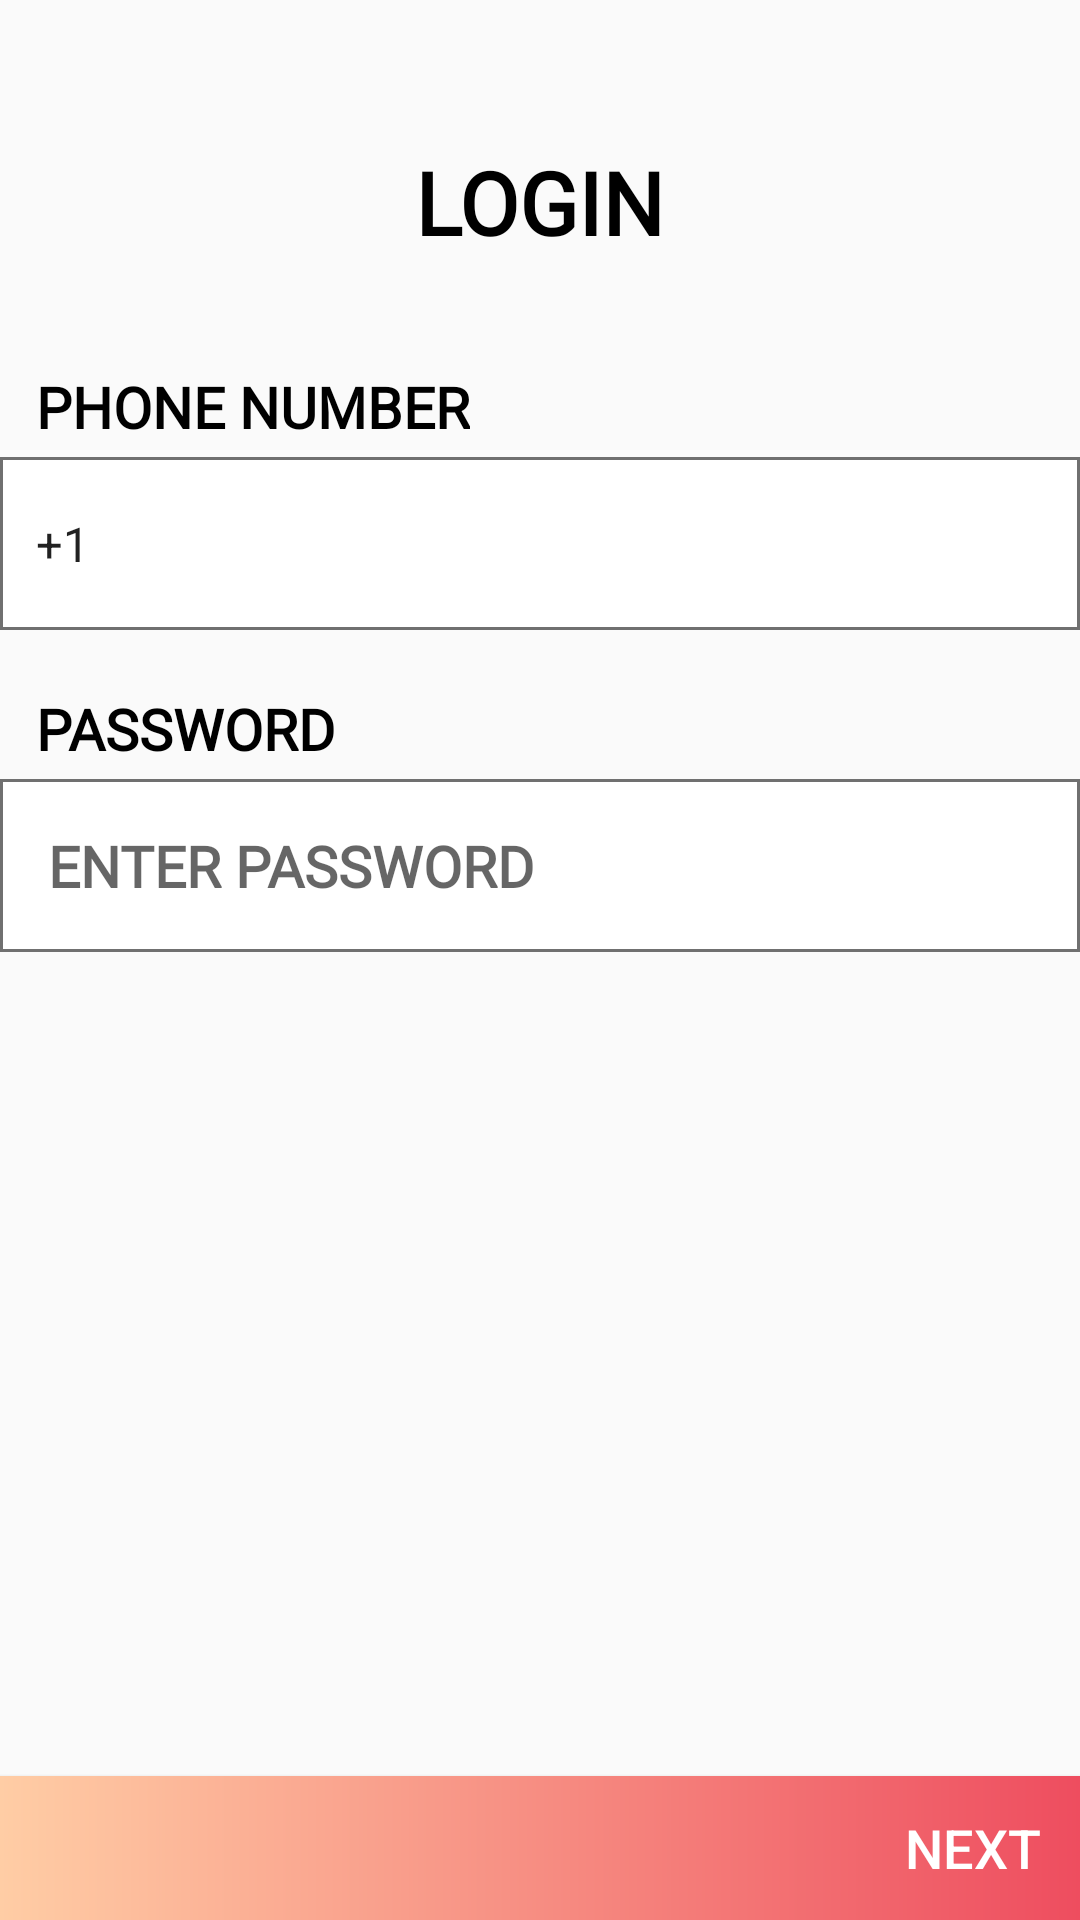

Write the Android layout XML for this screen, with the resource values it uses.
<!-- AndroidManifest.xml: activity theme AppTheme.NoActionBar -->
<!-- res/layout/activity_login.xml -->
<?xml version="1.0" encoding="utf-8"?>
<android.support.constraint.ConstraintLayout xmlns:android="http://schemas.android.com/apk/res/android"
    xmlns:app="http://schemas.android.com/apk/res-auto"
    xmlns:tools="http://schemas.android.com/tools"
    android:layout_width="match_parent"
    android:layout_height="match_parent"
    tools:context=".activity.LoginActivity">

    <TextView
        android:id="@+id/textViewLogin"
        style="@style/Title"
        android:text="@string/login"
        android:textAllCaps="true"
        app:layout_constraintEnd_toEndOf="parent"
        app:layout_constraintStart_toStartOf="parent"
        app:layout_constraintTop_toTopOf="parent" />

    <TextView
        android:id="@+id/textViewPhone"
        style="@style/loginTextView"
        android:text="@string/phone_number"
        android:textAllCaps="true"
        app:layout_constraintStart_toStartOf="parent"
        app:layout_constraintTop_toBottomOf="@+id/textViewLogin" />

    <include layout="@layout/include_phone_input"/>

    <TextView
        android:id="@+id/textViewPassword"
        style="@style/loginTextView"
        android:fontFamily="@font/mb"
        android:text="@string/password"
        android:textAllCaps="true"
        app:layout_constraintStart_toStartOf="parent"
        app:layout_constraintTop_toBottomOf="@id/flPhone" />

    <EditText
        android:id="@+id/editTextPassword"
        style="@style/loginEditText"
        android:hint="@string/enter_password"
        android:inputType="textPassword"
        app:layout_constraintEnd_toEndOf="parent"
        app:layout_constraintStart_toStartOf="parent"
        app:layout_constraintTop_toBottomOf="@+id/textViewPassword" />

    <Button
        android:id="@+id/buttonNext"
        style="@style/nextButton"
        android:layout_marginTop="34dp"
        app:layout_constraintBottom_toBottomOf="parent"
        app:layout_constraintEnd_toEndOf="parent"
        app:layout_constraintStart_toStartOf="parent"/>

</android.support.constraint.ConstraintLayout>
<!-- res/layout/include_phone_input.xml (included above) -->
<?xml version="1.0" encoding="utf-8"?>
<LinearLayout xmlns:android="http://schemas.android.com/apk/res/android"
    xmlns:app="http://schemas.android.com/apk/res-auto"
    android:id="@+id/flPhone"
    android:background="@drawable/rect_border"
    android:layout_width="match_parent"
    android:layout_height="wrap_content"
    android:orientation="horizontal"
    app:layout_constraintEnd_toEndOf="parent"
    app:layout_constraintStart_toStartOf="parent"
    app:layout_constraintTop_toBottomOf="@id/textViewPhone">

    <Spinner
        android:id="@+id/phonePrefix"
        style="@style/phonePrefixSpinner"
        android:layout_width="wrap_content"
        android:layout_height="wrap_content"
        android:layout_gravity="center_vertical"
        android:layout_marginStart="4dp"
        android:ems="10"
        android:entries="@array/phonePrefixes" />

    <EditText
        android:id="@+id/editTextPhone"
        style="@style/loginEditText"
        android:background="@android:color/transparent"
        android:inputType="phone"
        app:layout_constraintEnd_toEndOf="parent"
        app:layout_constraintStart_toStartOf="parent"
        app:layout_constraintTop_toBottomOf="@+id/textViewPhone">
    </EditText>

</LinearLayout>
<!-- resources referenced by this layout -->
<resources>
  <!-- drawable rect_border (drawable) -->
  <?xml version="1.0" encoding="UTF-8"?>
  <shape xmlns:android="http://schemas.android.com/apk/res/android" android:shape="rectangle">
      <solid android:color="@color/white"/>
      <stroke android:width="1dp" android:color="@color/gray" />
      <padding android:left="0dp" android:top="0dp" android:right="0dp" android:bottom="0dp" />
  </shape>
  <string name="enter_password">ENTER PASSWORD</string>
  <string name="login">Login</string>
  <string name="password">PASSWORD</string>
  <string name="phone_number">PHONE NUMBER</string>
  <style name="loginEditText" parent="loginActivity">
          <item name="android:background">@drawable/rect_border</item>
          <item name="android:layout_width">match_parent</item>
          <item name="android:layout_height">wrap_content</item>
          <item name="android:padding">16dp</item>
          <item name="android:ems">10</item>
          <item name="android:fontFamily">@font/mb</item>
      </style>
  <style name="loginTextView" parent="loginActivity">
          <item name="android:layout_width">wrap_content</item>
          <item name="android:layout_height">wrap_content</item>
          <item name="android:layout_marginStart">8dp</item>
          <item name="android:layout_marginLeft">8dp</item>
          <item name="android:layout_marginTop">16dp</item>
          <item name="android:padding">4dp</item>
          <item name="android:fontFamily">@font/mb</item>
      </style>
  <style name="phonePrefixSpinner" parent="Widget.AppCompat.Spinner.DropDown">
          <item name="android:background">@drawable/phone_prefixes_spinner_bg</item>
      </style>
  <style name="AppTheme.NoActionBar" parent="Theme.AppCompat.Light.NoActionBar">
          <item name="colorPrimary">@color/colorPrimary</item>
          <item name="colorPrimaryDark">@color/colorPrimaryDark</item>
          <item name="colorAccent">@color/colorPrimary</item>
          <item name="otpViewStyle">@style/OtpWidget.OtpView</item>
      </style>
  <color name="white">#FFFFFF</color>
  <color name="gray">#FF707070</color>
  <style name="loginActivity">
          <item name="android:textStyle">bold</item>
          <item name="android:textSize">19sp</item>
          <item name="android:fontFamily">@font/mb</item>
          <item name="android:textColor">@android:color/black</item>
      </style>
  <color name="black">#000</color>
  <!-- drawable next_btn_bg (drawable) -->
  <?xml version="1.0" encoding="utf-8"?>
  <shape xmlns:android="http://schemas.android.com/apk/res/android"
      android:shape="rectangle">
      <gradient
          android:angle="0"
          android:shadowDx="0"
          android:shadowDy="0"
          android:shadowColor="#4da8a8a8"
          android:startColor="#ffffcda5"
          android:endColor="#ffee4d5f"
          android:gradientRadius="100"
          android:type="linear"
          android:useLevel="false"/>
  </shape>
  <string name="next">NEXT</string>
  <!-- drawable phone_prefixes_spinner_bg (drawable) -->
  <?xml version="1.0" encoding="utf-8"?>
  <selector xmlns:android="http://schemas.android.com/apk/res/android">
  
      <item>
  
          <layer-list>
  
              <item android:left="70dp" android:gravity="center_vertical|right"
                  android:width="18dp"
                  android:height="16dp"
                  android:drawable="@drawable/ic_down_arrow"/>
  
          </layer-list>
  
      </item>
  
  </selector>
  <color name="colorPrimary">#008577</color>
  <color name="colorPrimaryDark">#00574B</color>
</resources>
